Run: headless pygame with SDL's dummy video driver; simulated clock (each Clock.tick advances the game by its frame time, no real sleeping); random seed 0; keys injected as events and as key.get_pressed() state; no mouse input.
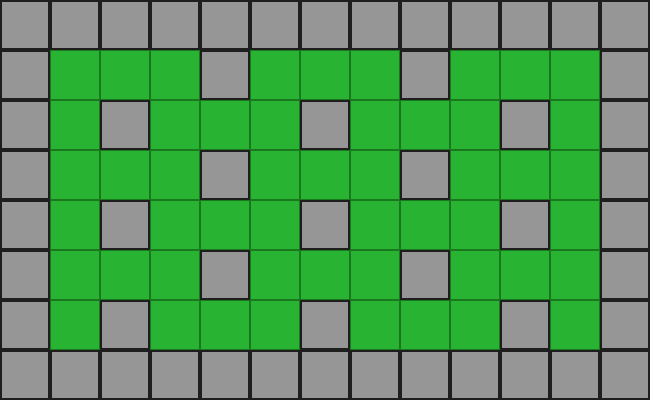
Frame 1 of 4 · flips 1–60 · no input
Frame 2 of 4 · flips 61–180 · tapped SPACE, RETURN · held RIGHT (→), D · screen unchanged from frame 1, image omitted
Frame 3 of 4 · flips 181–300 · held DOWN (↓), S · screen unchanged from frame 2, image omitted
Frame 4 of 4 · flips 301–420 · held LEFT (←), A, UP (↑), W · screen unchanged from frame 3, image omitted

The pygame program that drew these frames:

import pygame
import sys

# ============================================================
# INICIAR PYGAME
# ============================================================

pygame.init()


# ============================================================
# CONFIGURACIÓN DEL MAPA
# ============================================================

# Cada cuadrado tendrá 50 píxeles
TAMANO_CUADRADO = 50

# Nuestro mapa tiene:
# 13 columnas
# 8 filas
COLUMNAS = 13
FILAS = 8

# Calculamos automáticamente el tamaño de la ventana
ANCHO = COLUMNAS * TAMANO_CUADRADO
ALTO = FILAS * TAMANO_CUADRADO


# ============================================================
# CREAR VENTANA
# ============================================================

pantalla = pygame.display.set_mode((ANCHO, ALTO))

pygame.display.set_caption("Bomberman - Mapa 1")

reloj = pygame.time.Clock()


# ============================================================
# COLORES
# ============================================================

VERDE = (40, 180, 50)
VERDE_BORDE = (25, 120, 30)

GRIS = (150, 150, 150)
GRIS_BORDE = (30, 30, 30)

NEGRO = (0, 0, 0)


# ============================================================
# MAPA
# ============================================================

# 0 = CAMINO VERDE
# 1 = PARED GRIS

mapa = [

    # 0
    [1, 1, 1, 1, 1, 1, 1, 1, 1, 1, 1, 1, 1],

    # 1
    [1, 0, 0, 0, 1, 0, 0, 0, 1, 0, 0, 0, 1],

    # 2
    [1, 0, 1, 0, 0, 0, 1, 0, 0, 0, 1, 0, 1],

    # 3
    [1, 0, 0, 0, 1, 0, 0, 0, 1, 0, 0, 0, 1],

    # 4
    [1, 0, 1, 0, 0, 0, 1, 0, 0, 0, 1, 0, 1],

    # 5
    [1, 0, 0, 0, 1, 0, 0, 0, 1, 0, 0, 0, 1],

    # 6
    [1, 0, 1, 0, 0, 0, 1, 0, 0, 0, 1, 0, 1],

    # 7
    [1, 1, 1, 1, 1, 1, 1, 1, 1, 1, 1, 1, 1]
]


# ============================================================
# FUNCIÓN PARA DIBUJAR EL MAPA
# ============================================================

def dibujar_mapa():

    # Recorremos cada fila
    for fila in range(FILAS):

        # Recorremos cada columna
        for columna in range(COLUMNAS):

            # Calculamos la posición del cuadrado
            x = columna * TAMANO_CUADRADO
            y = fila * TAMANO_CUADRADO

            # ------------------------------------------------
            # SI ES UNA PARED
            # ------------------------------------------------

            if mapa[fila][columna] == 1:

                # Dibujamos el cuadrado gris
                pygame.draw.rect(
                    pantalla,
                    GRIS,
                    (
                        x,
                        y,
                        TAMANO_CUADRADO,
                        TAMANO_CUADRADO
                    )
                )

                # Dibujamos el borde
                pygame.draw.rect(
                    pantalla,
                    GRIS_BORDE,
                    (
                        x,
                        y,
                        TAMANO_CUADRADO,
                        TAMANO_CUADRADO
                    ),
                    2
                )

            # ------------------------------------------------
            # SI ES CAMINO
            # ------------------------------------------------

            else:

                # Dibujamos el cuadrado verde
                pygame.draw.rect(
                    pantalla,
                    VERDE,
                    (
                        x,
                        y,
                        TAMANO_CUADRADO,
                        TAMANO_CUADRADO
                    )
                )

                # Dibujamos una línea verde oscura
                pygame.draw.rect(
                    pantalla,
                    VERDE_BORDE,
                    (
                        x,
                        y,
                        TAMANO_CUADRADO,
                        TAMANO_CUADRADO
                    ),
                    1
                )


# ============================================================
# PROGRAMA PRINCIPAL
# ============================================================

while True:

    # Revisar eventos
    for evento in pygame.event.get():

        # Cerrar la ventana
        if evento.type == pygame.QUIT:

            pygame.quit()
            sys.exit()


    # --------------------------------------------------------
    # FONDO
    # --------------------------------------------------------

    pantalla.fill(VERDE)


    # --------------------------------------------------------
    # DIBUJAR MAPA
    # --------------------------------------------------------

    dibujar_mapa()


    # --------------------------------------------------------
    # ACTUALIZAR PANTALLA
    # --------------------------------------------------------

    pygame.display.flip()


    # Mantener 60 FPS
    reloj.tick(60)
